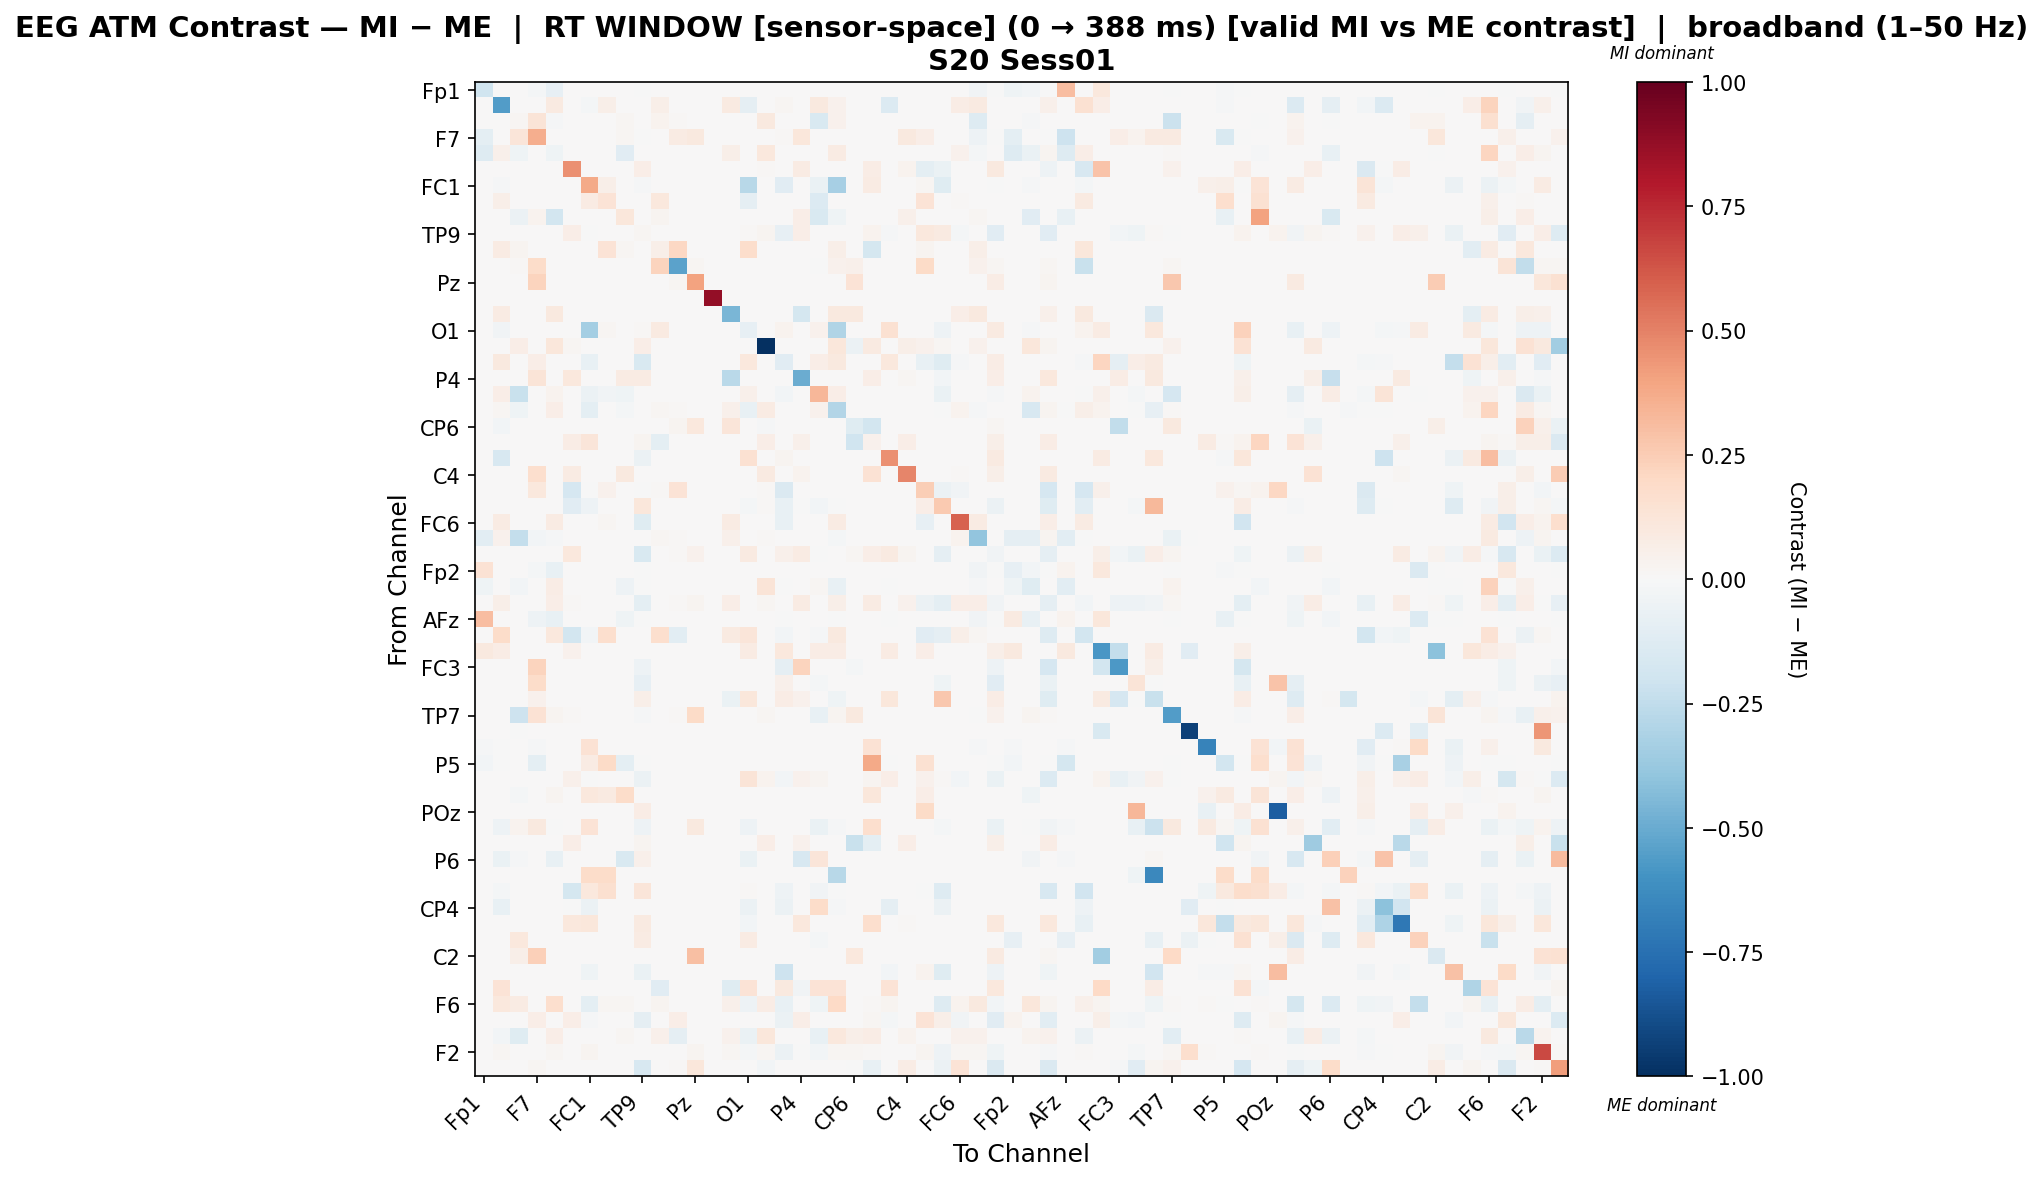

The data file committed next to this chart (first rows):
, Fp1, Fz, F3, F7, FT9, FC5, FC1, C3, T7, TP9, CP5, CP1, Pz, P3, P7, O1, Oz, O2, P4, P8, TP10, CP6, CP2
Fp1, -0.1964, 0.0, 0.0, -0.01699, -0.07848, 0.0, 0.0, 0.0, 0.0, -0.001266, 0.0, 0.0, 0.0, 0.0, 0.0, 0.0, 0.0, 0.0, 0.003263, 0.0, 0.0, 0.0, 0.0
Fz, 0.0, -0.5549, 0.0, 0.0, 0.09072, 0.0, -0.02151, 0.05874, 0.0, 0.0, 0.05874, 0.0, 0.0, 0.0, 0.09072, -0.08997, 0.0, 0.02322, 0.0, 0.09562, 0.04444, 0.0, 0.0009353
F3, 0.0, 0.0, 0.02315, 0.1284, -0.0103, 0.0, 0.0, 0.0, 0.02099, 0.0, 0.03376, 0.009646, 0.0, 0.0, 0.0, 0.0, 0.09483, 0.0, 0.0, -0.1507, 0.03967, 0.0, 0.0
F7, -0.09789, 0.0, 0.1235, 0.3618, 0.0, 0.0, 0.0, 0.0, 0.02211, -0.005439, 0.0, 0.08158, 0.1003, 0.0, 0.0, 0.0, 0.0, 0.008974, 0.1163, 0.0, 0.0, 0.0, 0.0
FT9, -0.1308, 0.0475, -0.04261, 0.0, -0.04379, 0.0, 0.0004897, 0.0004897, -0.1145, 0.0, 0.0, 0.0, 0.0, 0.0, 0.05975, 0.0, 0.1062, 0.0, 0.0, 0.006367, 0.08254, 0.0, 0.0
FC5, 0.0, 0.0, 0.0, 0.0, 0.0, 0.4604, 0.0, 0.0005961, 0.0, 0.06319, 0.0, 0.0, 0.0, 0.0, 0.0, 0.0, 0.01371, 0.0, 0.08286, 0.0, 0.0, 0.0, 0.07332
FC1, 0.0, -0.01053, 0.0, 0.0, 0.0, 0.0, 0.3819, 0.05837, 0.0, -0.01354, 0.004405, 0.0, 0.0, 0.0, 0.0, -0.2756, 0.0, -0.1121, 0.0, -0.06395, -0.33, 0.0, 0.08039
C3, 0.0, 0.06137, 0.0, 0.0, 0.0, 0.0, 0.07858, 0.1379, 0.0, 0.0, 0.1067, 0.0, 0.0, 0.0, 0.0, -0.09192, 0.0, 0.0, 0.0, -0.1343, 0.0, 0.0, 0.002922
T7, 0.0, 0.0, -0.06096, 0.0372, -0.1849, 0.0, 0.0, 0.0, 0.1142, 0.0, 0.0265, 0.001656, 0.0, 0.0, 0.0, 0.0, 0.0, 0.0, 0.0679, -0.1497, -0.04569, 0.0, 0.0
TP9, 0.0, 0.0006018, 0.0006018, 0.0, 0.0006018, 0.06319, -0.007628, 0.0006018, 0.0, 0.02179, 0.0, 0.0006018, 0.0, 0.0, 0.0, 0.007823, 0.02639, -0.07862, 0.06319, 0.0006018, 0.001204, 0.0, 0.03129
CP5, 0.0, 0.07992, 0.02891, 0.0, 0.0, 0.0, 0.007541, 0.137, 0.02262, 0.0, 0.05978, 0.2036, 0.0, 0.0, 0.0, 0.177, 0.0, 0.0, 0.0, 0.0, 0.06158, 0.0, -0.1756
CP1, 0.0, 0.0, 0.01272, 0.1861, 0.0, 0.0, 0.0, 0.0, 0.001553, 0.0, 0.2206, -0.5346, 0.02043, 0.0, 0.0, 0.0, 0.0, 0.0, 0.0, -0.002532, 0.0463, 0.04766, 0.0
Pz, 0.0, 0.0, 0.0, 0.2221, 0.0, 0.0, 0.0, 0.0, 0.0, 0.0, 0.0, 0.01692, 0.404, 0.0, 0.0, 0.0, 0.0, 0.0, 0.0, 0.0, 0.0, 0.1402, 0.0
P3, 0.0, 0.0, 0.0, 0.0, 0.0, 0.0, 0.0, 0.0, 0.0, 0.0, 0.0, 0.0, 0.0, 0.881, 0.0, 0.0, 0.0, 0.0, 0.0, 0.0, 0.0, 0.0, 0.0
P7, 0.0, 0.0784, 0.0, 0.0, 0.09942, 0.0, 0.0, 0.0, 0.0, 0.0, 0.0, 0.0, 0.0, 0.0, -0.4555, 0.0, 0.0, 0.0, -0.1766, 0.0, 0.09538, 0.09974, 0.0
O1, 0.0, -0.03636, 0.0, 0.0, 0.0, 0.0, -0.3362, 0.01573, 0.0, 0.01412, 0.08848, 0.000668, 0.000668, 0.0, 0.0, -0.08199, 0.0, 0.03897, 0.0, 0.03962, -0.298, 0.0, 0.0
Oz, 0.0, 0.0, 0.06971, 0.0, 0.112, 0.01854, 0.0, 0.0, 0.0, 0.06343, 0.0, 0.0, 0.0, 0.0, 0.0, 0.0, -1.0, 0.0, 0.0, 0.0, 0.112, -0.05796, 0.08899
O2, 0.0, 0.09912, 0.0, 0.06608, 0.0, 0.0, -0.07775, 0.0, 0.0, -0.1531, 0.0, 0.001058, 0.001058, 0.0, 0.0, 0.1039, 0.0, -0.1142, 0.0, 0.06654, 0.09596, 0.0, 0.0
P4, 0.0, 0.0, 0.0, 0.1261, 0.0, 0.1048, 0.0, 0.0007595, 0.08095, 0.08051, 0.0, 0.0, 0.0, 0.0, -0.2718, 0.0, 0.0, 0.0, -0.4965, 0.0, 0.0, 0.0, 0.06456
P8, 0.0, 0.06831, -0.2207, 0.0, 0.03214, 0.0, -0.0602, -0.03176, -0.04566, 0.0, 0.0, 0.0, 0.0, 0.0, 0.0, 0.04739, 0.0, -0.02808, 0.0, 0.3358, 0.06361, 0.0, 0.0
TP10, 0.0, 0.02275, -0.04153, 0.0, 0.06402, 0.0, -0.1011, 0.000452, -0.01688, 0.0, 0.02125, 0.01447, 0.0, 0.0, 0.05244, -0.07174, 0.07995, 0.007347, 0.0, 0.03946, -0.2908, 0.0, 0.0
CP6, 0.0, -0.02447, 0.0, 0.0, 0.0, 0.0, 0.0, 0.0, 0.0, 0.0, 0.0, 0.03101, 0.104, 0.0, 0.1248, 0.0, -0.01024, 0.0, 0.0, 0.0, 0.0, -0.1191, -0.1829
CP2, 0.0, 0.0, 0.0, 0.0, 0.0, 0.07131, 0.1199, 0.001725, 0.0, 0.03048, -0.09559, 0.0, 0.0, 0.0, 0.0, 0.0, 0.06901, 0.0, 0.04946, 0.0, 0.0, -0.1992, 0.04677
Cz, 0.0, -0.1625, 0.0, 0.0, 0.0, 0.0, 0.0, 0.0, 0.0, -0.05777, 0.0, 0.000668, 0.000668, 0.0, 0.0, 0.1503, 0.0, 0.03107, 0.0, 0.0, 0.0, 0.0, 0.0
C4, 0.0, 0.0, 0.0, 0.17, 0.0, 0.08349, 0.0, 0.0, 0.09892, 0.0, 0.0, 0.0, 0.0, 0.0, 0.0, 0.0, 0.09222, 0.0, 0.03614, 0.0, 0.0, 0.0, 0.1458
T8, 0.0, 0.0, 0.0, 0.108, 0.0, -0.1684, -0.0007746, 0.04439, 0.0, -0.003054, 0.009947, 0.1376, 0.0, 0.0, 0.0, 0.0, 0.01279, -0.1461, 0.0, 0.0, 0.0, 0.0, 0.0
FT10, 0.0, 0.0, 0.0, 0.0, 0.0, -0.1166, -0.0501, 0.0, 0.0, 0.1097, 0.0, 0.0, 0.0, 0.0, 0.0, -0.0217, 0.01011, -0.07244, -0.005425, -0.02712, -0.001915, 0.0, 0.0
FC6, 0.0, 0.08148, 0.0, 0.005093, 0.08454, 0.0, 0.0, 0.01939, 0.005093, -0.1185, 0.0, 0.0, 0.0, 0.0, 0.08454, 0.0, 0.0, -0.07275, 0.0, 0.0, 0.07945, 0.0, 0.0
FC2, -0.1059, 0.0434, -0.2388, -0.03073, -0.01246, 0.0, 0.0, 0.0, 0.004422, 0.0, 0.01969, 0.01298, 0.0, 0.0, 0.05459, 0.0, 0.01029, 0.0, 0.0, 0.0, -0.01688, 0.0, 0.0
F8, 0.0, 0.0, 0.0, 0.0, 0.0, 0.1033, 0.0, 0.000658, 0.0, -0.1528, 0.0, 0.009788, 0.04174, 0.0, 0.0, 0.09, 0.002632, 0.04826, 0.0804, -0.007373, 0.0, 0.01761, 0.06843
Fp2, 0.1444, 0.0, 0.0, -0.01734, -0.07683, 0.0, 0.0, 0.0, 0.0, -0.001239, 0.0, 0.0, 0.0, 0.0, 0.0, 0.0, 0.0, 0.0, 0.002482, 0.0, 0.0, 0.0, 0.0
AF7, -0.04658, 0.0, -0.02366, 0.0, 0.07685, 0.0, 0.001246, 0.001246, -0.04806, -0.002025, 0.0, 0.0, 0.0, 0.0, 0.0, 0.0, 0.1296, -0.002025, 0.0, 0.0162, -0.07319, 0.0, 0.0
AF3, 0.0, 0.06118, 0.0, 0.0, 0.06424, 0.01505, 0.0, 0.0006153, 0.0, -0.09504, 0.0, 0.01428, 0.02651, 0.0, 0.06424, 0.0, 0.01907, 0.0, 0.08552, 0.0, 0.05914, 0.0, 0.0806
AFz, 0.3099, 0.0, 0.0, -0.04804, -0.07503, 0.0, 0.0, 0.0, -0.04183, -0.002698, 0.0, 0.0, 0.0, 0.0, 0.003227, 0.0, 0.0, -0.001349, 0.003227, 0.0, -0.001349, 0.0, 0.0
F1, 0.0, 0.1859, 0.0, 0.0, 0.105, -0.1844, -0.02554, 0.1655, 0.0, 0.0, 0.1655, -0.1045, 0.0, 0.0, 0.09282, 0.1249, 0.0, -0.02554, 0.0, -0.009286, 0.09727, 0.0, 0.0
FT7, 0.09998, 0.07654, 0.0, 0.0, 0.0, 0.04447, 0.0, 0.0, 0.0, 0.0, 0.0, 0.0, 0.0, 0.0, 0.0, 0.08268, 0.0, 0.1016, 0.0, 0.07654, 0.07654, 0.0, 0.0
FC3, 0.0, 0.0, 0.0, 0.2216, 0.0, 0.0, 0.0, 0.0, 0.0, -0.05433, 0.0, 0.0, 0.0, 0.0, 0.0, 0.0, 0.0, -0.0874, 0.2216, 0.0, 0.0, -0.02102, 0.0
C1, 0.0, 0.0, 0.0, 0.1857, 0.0, 0.004637, 0.0, 0.0, 0.0, -0.0837, 0.0, 0.0, 0.0, 0.0, 0.0, 0.0, 0.0, 0.05239, 0.0, -0.01719, 0.0, 0.0, 0.004762
C5, 0.0, 0.0, 0.002388, 0.03929, 0.002388, 0.0, 0.0, 0.0, 0.0, 0.05492, 0.0, 0.0007275, 0.0007275, 0.0, -0.06849, 0.1157, 0.002388, 0.078, 0.03929, 0.0, -0.04453, 0.0, 0.0
TP7, 0.0, 0.0, -0.2086, 0.1445, 0.02974, 0.01115, 0.0, 0.0, 0.0, -0.009817, 0.0, 0.01301, 0.1924, 0.0, 0.0, 0.0, 0.02138, 0.0, 0.0, -0.07707, 0.02974, 0.09665, 0.0
CP3, 0.0, 0.0, -0.002842, 0.0, 0.0, 0.0, 0.0, 0.0, 0.0, 0.0, 0.0, 0.0, 0.0, 0.0, 0.0, 0.0, 0.0, 0.0, 0.0, 0.0, 0.0, 0.0, 0.0
P1, -0.008554, -0.003049, 0.0, -0.008554, 0.0, 0.0, 0.1454, 0.0, 0.0, 0.0, 0.0, 0.0, 0.0, 0.0, 0.0, 0.0, 0.0, 0.0, 0.0, 0.0, 0.0, 0.0, 0.1454
P5, -0.02601, -0.006502, 0.0, -0.09428, 0.0, 0.0, 0.08579, 0.1881, -0.1008, -0.003251, 0.0, 0.0, 0.0, 0.0, 0.0, 0.0, 0.0, 0.0, 0.0, 0.0, 0.0, 0.0, 0.3798
PO7, 0.0, 0.0, 0.0, 0.0, 0.0, 0.05356, -0.00121, 0.0004825, 0.0, -0.05646, 0.0, 0.0004825, 0.0, 0.0, 0.0, 0.1254, 0.03341, -0.03124, 0.04469, 0.02605, 0.0, 0.0, 0.02798
PO3, 0.0, 0.0, -0.02022, 0.0, 0.02947, 0.0, 0.1078, 0.08616, 0.1864, 0.0, 0.0, 0.0, 0.0, 0.0, 0.0, 0.0, 0.0, 0.0, 0.0, 0.0, 0.0, 0.0, 0.1115
POz, 0.0, 0.0, 0.001202, 0.0, 0.0, 0.005372, 0.0, 0.0, 0.0, 0.07212, 0.0, 0.0, 0.0, 0.0, 0.0, 0.0, 0.0, 0.0, 0.0, 0.0, 0.0, 0.0, 0.0
PO4, 0.0, -0.05353, 0.03592, 0.09825, -0.0005462, 0.0, 0.1361, 0.0, 0.001891, -0.04807, 0.0, 0.0, 0.09636, 0.0, 0.0, -0.05353, 0.0, 0.0, 0.0, -0.06664, -0.009286, 0.0, 0.1709
PO8, 0.0, 0.0, 0.0, 0.0, 0.0, 0.06634, 0.0, 0.0, 0.0005819, 0.02502, 0.0, 0.0, 0.0, 0.0, 0.0, 0.0, 0.06925, 0.0, 0.04423, 0.0, 0.0, -0.2215, -0.09984
P6, 0.0, -0.06927, -0.01424, 0.0, -0.07122, 0.0, 0.003192, 0.0, -0.1485, 0.05427, 0.0, 0.0, 0.0, 0.0, 0.0, -0.06927, 0.0, 0.0, -0.1613, 0.1177, 0.0, 0.0, 0.0
P2, 0.0, 0.0, 0.0, 0.0, 0.0, 0.0, 0.1835, 0.1835, 0.0, 0.0, 0.0, 0.0, 0.0, 0.0, 0.0, 0.0, 0.0, 0.0, 0.0, 0.0, -0.2803, 0.0, 0.0
CPz, 0.0, -0.01865, 0.0, 0.0, 0.0, -0.1769, 0.1094, 0.1604, 0.0, 0.1199, 0.0, 0.0, 0.0, 0.0, 0.0, 0.01412, 0.0, -0.04718, 0.0, -0.03182, -0.006583, 0.0, 0.0
CP4, 0.0, -0.07261, 0.0, 0.0, 0.0, -0.004841, -0.05751, 0.0, 0.0, 0.0, 0.0, 0.0, 0.0, 0.0, 0.0, -0.05751, 0.0, -0.05751, 0.0, 0.1839, -0.0138, 0.0, 0.0
TP8, 0.0, 0.0, 0.0, 0.0, 0.0, 0.1036, 0.113, 0.0008488, 0.0, 0.08997, 0.0, 0.0, 0.0, 0.0, 0.0, -0.02362, 0.0, 0.0, 0.1036, 0.0, 0.0, 0.0, 0.1715
C6, 0.0, 0.0, 0.1055, 0.0, 0.0009453, 0.0, 0.0, 0.0, 0.0, 0.08508, 0.0, 0.0, 0.0, 0.0, 0.0, 0.07941, 0.0009453, 0.0, 0.0, -0.0175, 0.0009453, 0.0, 0.0
C2, 0.0, 0.0, 0.06094, 0.2385, 0.0, 0.0, 0.0, 0.0, 0.0, 0.0, 0.0, 0.001741, 0.2977, 0.0, 0.0, 0.0, 0.0, 0.0, 0.0, 0.0, 0.0, 0.108, 0.0
FC4, 0.0, 0.0, 0.007595, 0.0, 0.0, 0.0, -0.0461, 0.0, 0.0, -0.06866, 0.0, 0.0, 0.0, 0.0, 0.0, 0.0, 0.0, -0.2097, 0.0, 0.0, 0.0, 0.0, 0.0
FT8, 0.0, 0.1391, 0.0, 0.0, 0.0, 0.0, 0.0, 0.0, 0.0, 0.0, -0.1101, 0.0, 0.0, 0.0, -0.1239, 0.1348, 0.0, 0.09452, -0.03579, 0.1391, 0.1391, 0.0, 0.0
F6, 0.0, 0.106, 0.08269, 0.0, 0.1715, 0.0, -0.1001, 0.02319, 0.01582, 0.0, 0.02831, 0.0, 0.0, 0.0, 0.04931, -0.05179, 0.07108, -0.07115, 0.0, -0.04035, 0.1995, 0.0, 0.007908
AF8, 0.0, 0.0, 0.001891, 0.06428, 0.0, 0.06617, -0.0107, 0.0009453, 0.0, -0.09294, 0.0, 0.06334, 0.0, 0.0, 0.0, 0.0, 0.0, -0.06129, 0.06617, 0.0, 0.0, 0.0, 0.01607
AF4, 0.0, -0.02634, -0.1221, 0.0, 0.06825, 0.0, 0.0, 0.006045, 0.02283, 0.0, 0.04997, -0.09053, 0.0, 0.0, 0.04271, -0.06721, 0.1164, 0.0, 0.0, -0.07758, 0.1079, 0.0571, 0.07632
... 2 more rows
